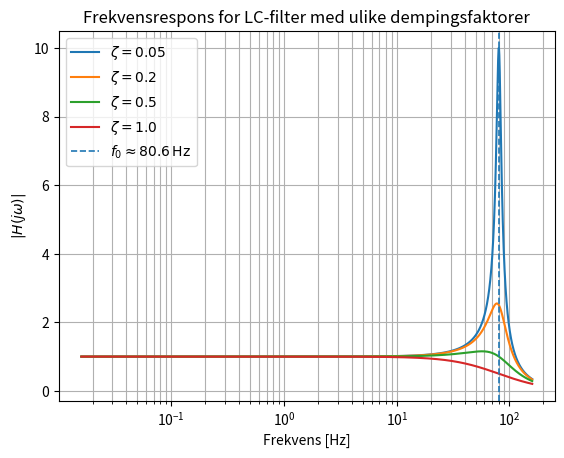

The script that saved this image:
import numpy as np
import matplotlib.pyplot as plt

# Komponentverdier (lav resonansfrekvens)
L = 1.0            # 1 H
C_tot = 3.9e-6     # 3.9 uF

# Resonansfrekvens
f0 = 1 / (2*np.pi*np.sqrt(L * C_tot))

# Frekvensakse (mye rom til høyre)
omega = np.logspace(-1, 3, 3000)  # rad/s
s = 1j * omega

# Dempingsfaktorer
zeta_values = [0.05, 0.2, 0.5, 1.0]

plt.figure()

for zeta in zeta_values:
    H = 1 / (1 + 2*zeta*np.sqrt(L*C_tot)*s + L*C_tot*s**2)
    plt.semilogx(omega / (2*np.pi), np.abs(H), label=f"$\\zeta = {zeta}$")

plt.axvline(f0, linestyle="--", linewidth=1.2,
            label=f"$f_0 \\approx {f0:.1f}\\,\\mathrm{{Hz}}$")

plt.xlabel("Frekvens [Hz]")
plt.ylabel("$|H(j\\omega)|$")
plt.title("Frekvensrespons for LC-filter med ulike dempingsfaktorer")
plt.grid(True, which="both")
plt.legend()
plt.show()